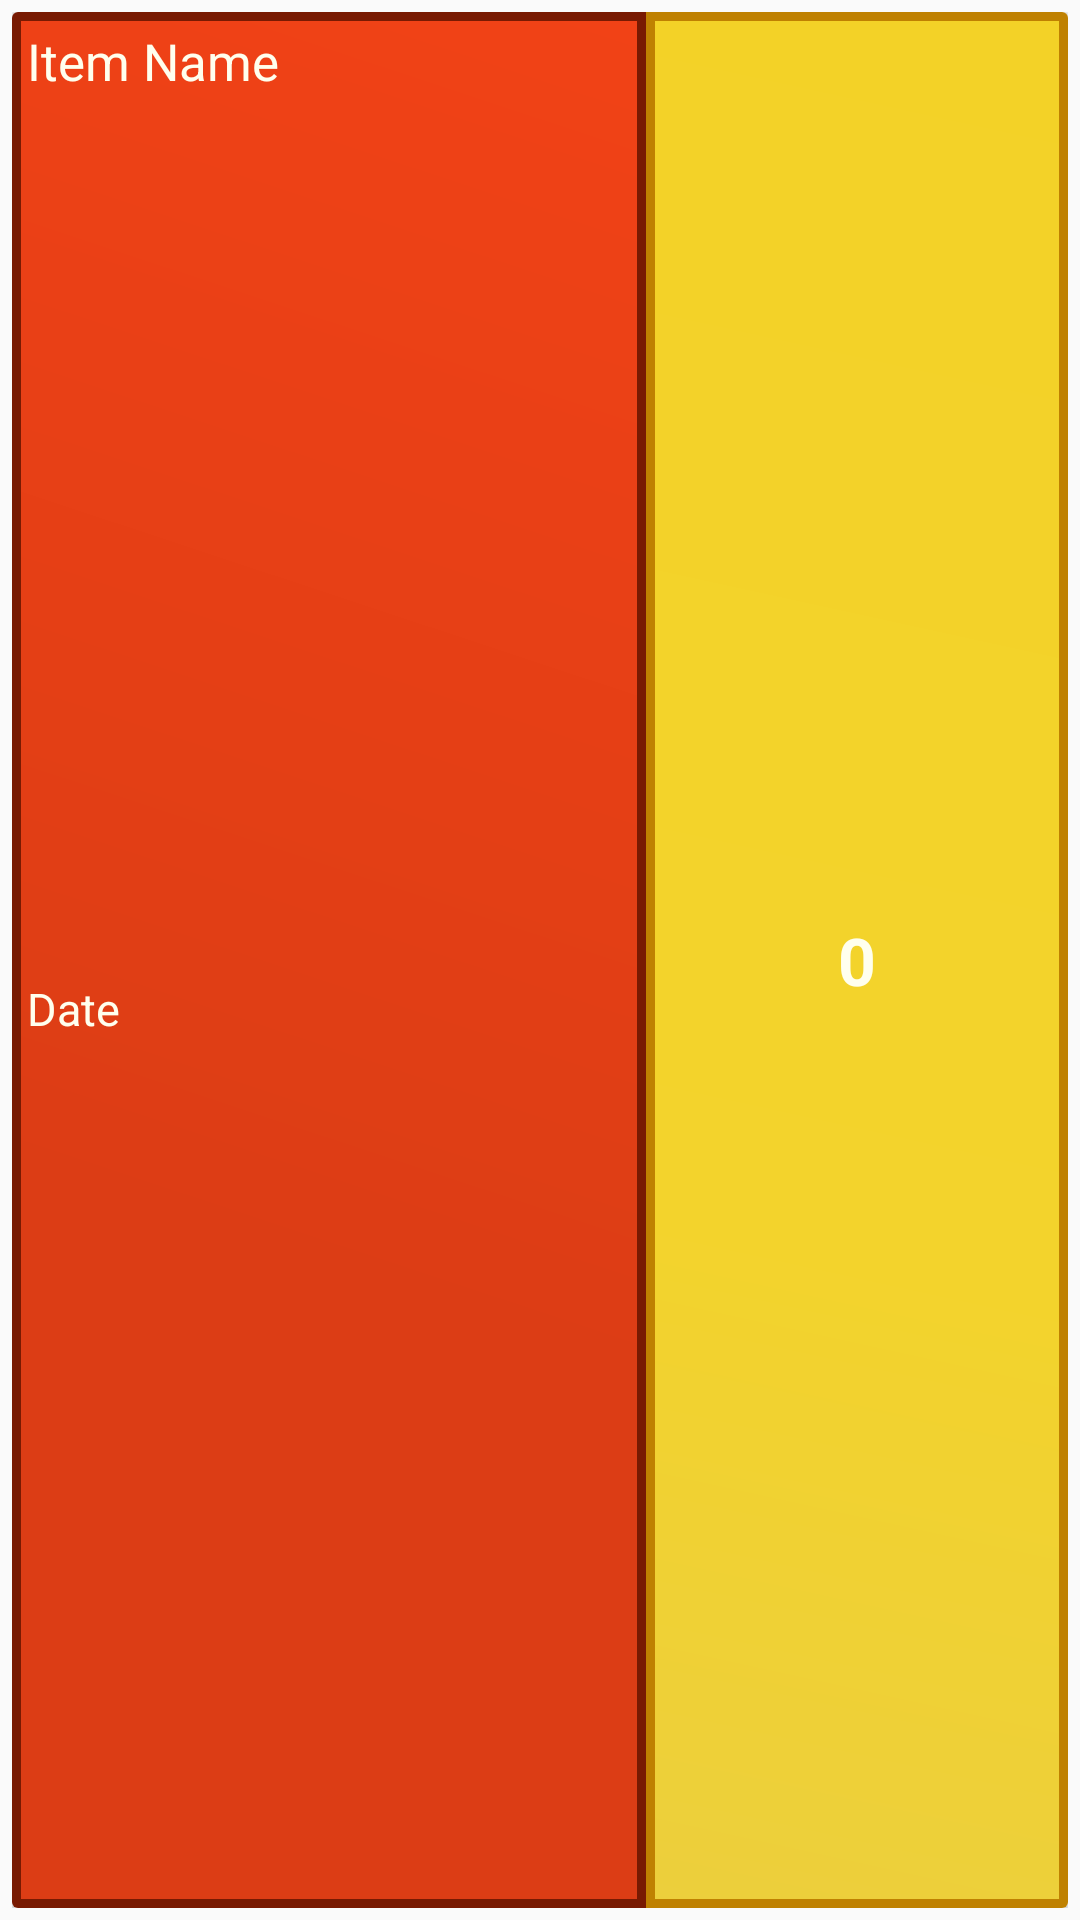

This screen was rendered from an Android layout file. Write that file and the resources it references.
<!-- AndroidManifest.xml: application theme AppTheme -->
<!-- res/layout/customer_details_list_cardview.xml -->
<?xml version="1.0" encoding="utf-8"?>
<LinearLayout xmlns:android="http://schemas.android.com/apk/res/android"
    android:layout_width="match_parent"
    android:layout_height="wrap_content"
    android:orientation="horizontal"
    android:padding="4dp">

        <androidx.cardview.widget.CardView
            android:layout_width="match_parent"
            android:layout_height="match_parent">

            <LinearLayout
                android:orientation="horizontal"
                android:layout_width="match_parent"
                android:layout_height="match_parent"
                android:weightSum="4">

                <LinearLayout
                    android:layout_weight="1.6"
                    android:layout_width="match_parent"
                    android:layout_height="match_parent"
                    android:orientation="vertical"
                    android:weightSum="2"
                    android:gravity="center"
                    android:background="@drawable/cardview_background1">


                    <TextView
                        android:id="@+id/item_name"
                        android:layout_weight="1"
                        android:layout_width="match_parent"
                        android:layout_height="wrap_content"
                        android:textColor="#ffe"
                        android:padding="5dp"
                        android:textAlignment="textStart"
                        android:text="Item Name"
                        android:textSize="17sp"
                        android:textStyle="normal"
                        android:textIsSelectable="false"
                        />
                    <TextView
                        android:id="@+id/item_date"
                        android:layout_weight="1"
                        android:layout_width="match_parent"
                        android:layout_height="wrap_content"
                        android:textColor="#ffe"
                        android:padding="5dp"
                        android:textAlignment="viewStart"
                        android:text="Date"
                        android:textSize="15sp"
                        android:textStyle="normal"
                        android:textIsSelectable="false"
                        />
                </LinearLayout>
                <LinearLayout
                    android:layout_weight="2.4"
                    android:layout_width="match_parent"
                    android:layout_height="match_parent"
                    android:gravity="center"
                    android:background="@drawable/cardview_background3">
                    <TextView
                        android:id="@+id/specific_amount"
                        android:layout_width="match_parent"
                        android:layout_height="wrap_content"
                        android:textColor="#ffe"
                        android:padding="10dp"
                        android:textAlignment="center"
                        android:text="0"
                        android:textSize="22sp"
                        android:textStyle="bold"
                        android:textIsSelectable="false"
                        />

                </LinearLayout>


            </LinearLayout>



        </androidx.cardview.widget.CardView>


</LinearLayout>
<!-- resources referenced by this layout -->
<resources>
  <!-- drawable cardview_background1 (drawable) -->
  <?xml version="1.0" encoding="utf-8"?>
  <shape xmlns:android="http://schemas.android.com/apk/res/android" android:shape="rectangle" >
      <corners
          android:radius="0dp"
          />
      <gradient
          android:angle="45"
          android:centerX="35%"
          android:centerColor="#DC3D15"
          android:startColor="#DC3D15"
          android:endColor="#F14216"
          android:type="linear"
          />
      <padding
          android:left="0dp"
          android:top="0dp"
          android:right="0dp"
          android:bottom="0dp"
          />
      <size
          android:width="200dp"
          android:height="60dp"
          />
      <stroke
          android:width="3dp"
          android:color="#781A02"
          />
  </shape>
  <!-- drawable cardview_background3 (drawable) -->
  <?xml version="1.0" encoding="utf-8"?>
  <shape xmlns:android="http://schemas.android.com/apk/res/android" android:shape="rectangle" >
      <corners
          android:radius="0dp"
          />
      <gradient
          android:angle="45"
          android:centerX="35%"
          android:centerColor="#F3D32C"
          android:startColor="#ECCF3C"
          android:endColor="#F3D227"
          android:type="linear"
          />
      <padding
          android:left="0dp"
          android:top="0dp"
          android:right="0dp"
          android:bottom="0dp"
          />
      <size
          android:width="150dp"
          android:height="60dp"
          />
      <stroke
          android:width="3dp"
          android:color="#BF8101"
          />
  </shape>
  <style name="AppTheme" parent="Theme.AppCompat.Light.DarkActionBar">
          
          <item name="colorPrimary">@color/colorPrimary</item>
          <item name="colorPrimaryDark">@color/colorPrimaryDark</item>
          <item name="colorAccent">@color/colorAccent</item>
      </style>
  <!-- not gathered from this repository: default colours our renderer supplied (Android Studio template values) -->
  <color name="colorPrimary">#FF6200EE</color>
  <color name="colorPrimaryDark">#FF3700B3</color>
  <color name="colorAccent">#FF03DAC5</color>
</resources>
